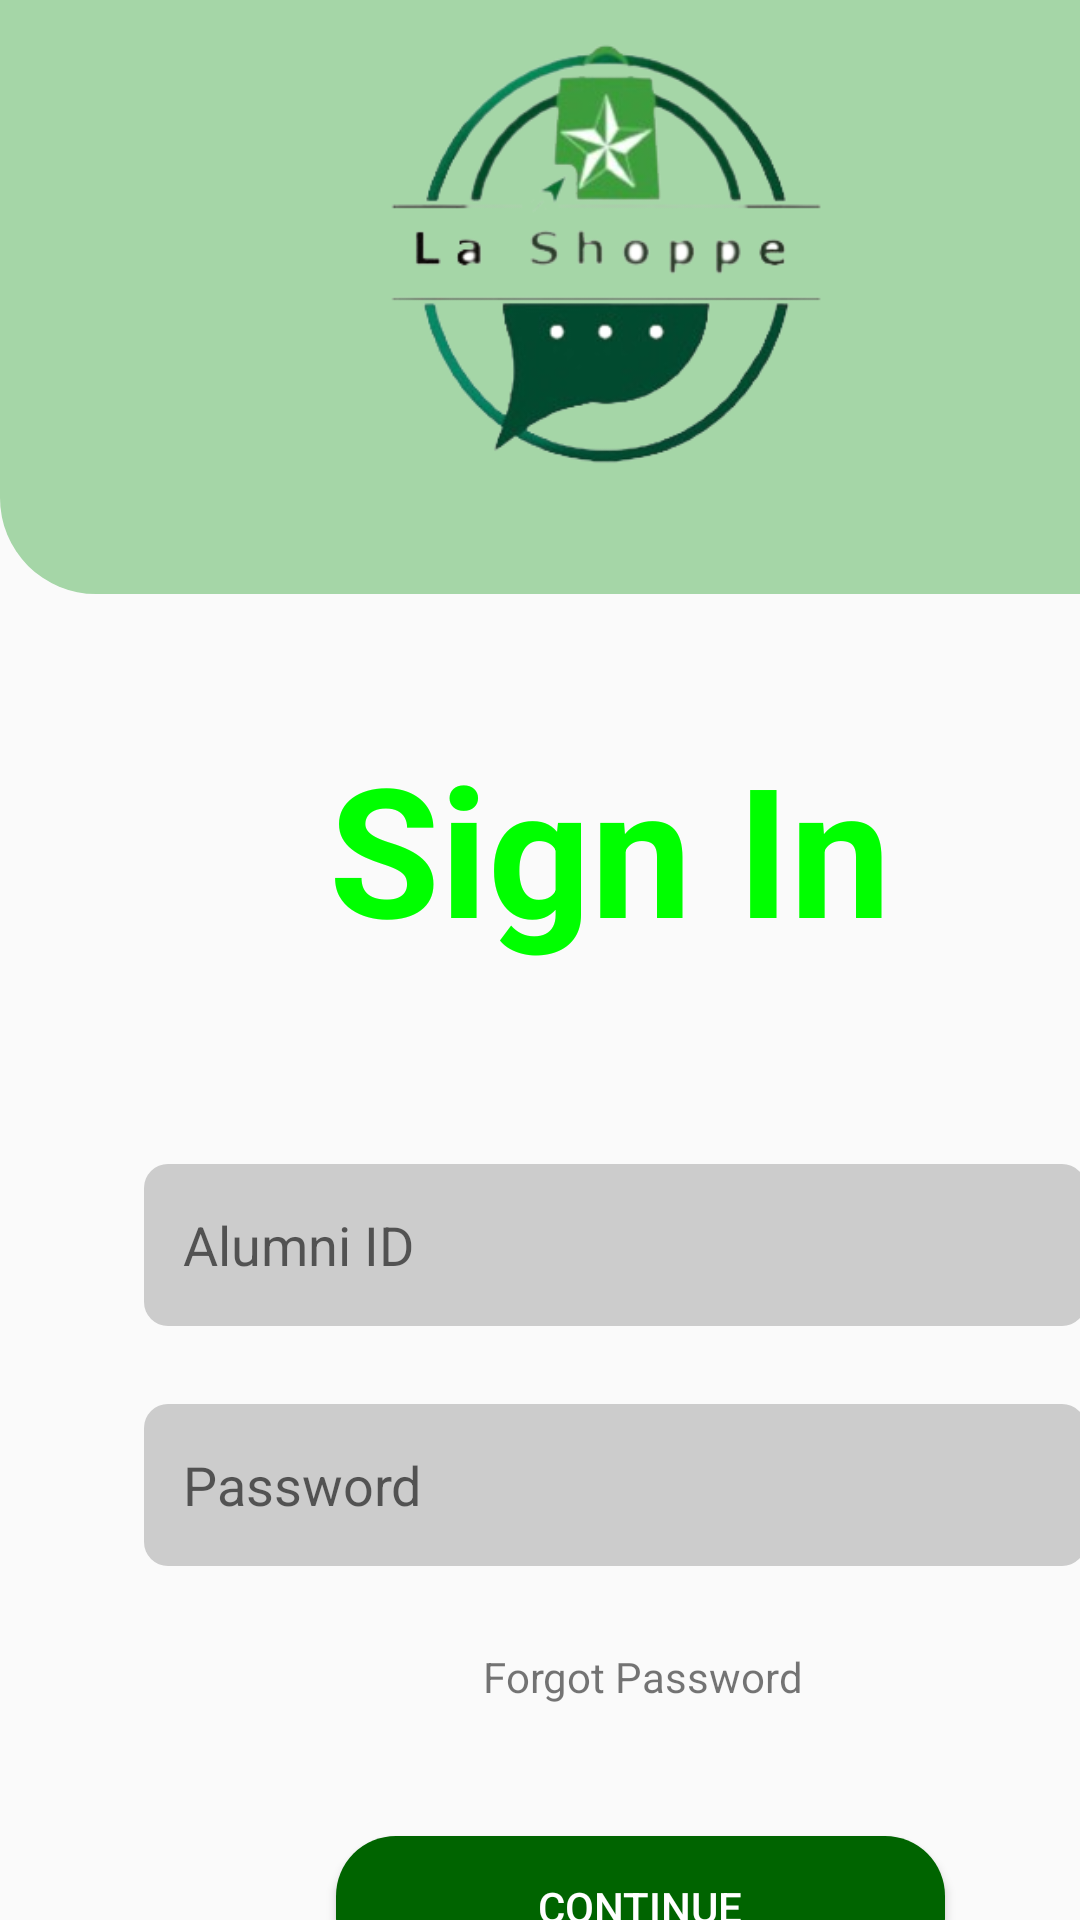

This screen was rendered from an Android layout file. Write that file and the resources it references.
<!-- AndroidManifest.xml: application theme Theme.LaShoppe -->
<!-- res/layout/activity_login_alumni.xml -->
<?xml version="1.0" encoding="utf-8"?>
<androidx.constraintlayout.widget.ConstraintLayout xmlns:android="http://schemas.android.com/apk/res/android"
    xmlns:app="http://schemas.android.com/apk/res-auto"
    xmlns:tools="http://schemas.android.com/tools"
    android:layout_width="match_parent"
    android:layout_height="match_parent"
    tools:context=".loginAlumni">

    <FrameLayout
        android:layout_width="409dp"
        android:layout_height="198dp"
        android:background="@drawable/rounded_bottom_background"
        app:layout_constraintStart_toStartOf="parent"
        app:layout_constraintTop_toTopOf="parent" />

    <ImageView
        android:id="@+id/imageView"
        android:layout_width="187dp"
        android:layout_height="163dp"
        android:layout_marginStart="112dp"
        android:layout_marginTop="4dp"
        app:layout_constraintStart_toStartOf="parent"
        app:layout_constraintTop_toTopOf="parent"
        app:srcCompat="@drawable/logo" />

    <TextView
        android:id="@+id/logoname"
        android:layout_width="159dp"
        android:layout_height="0dp"
        android:layout_marginStart="60dp"
        android:layout_marginTop="692dp"
        android:gravity="center"
        android:text="Don't have an account?"
        app:layout_constraintStart_toStartOf="parent"
        app:layout_constraintTop_toTopOf="parent" />

    <TextView
        android:id="@+id/textView_forgotpass"
        android:layout_width="196dp"
        android:layout_height="30dp"
        android:layout_marginStart="116dp"
        android:layout_marginTop="544dp"
        android:gravity="center"
        android:text="Forgot Password"
        app:layout_constraintStart_toStartOf="parent"
        app:layout_constraintTop_toTopOf="parent" />

    <TextView
        android:id="@+id/textView3"
        android:layout_width="123dp"
        android:layout_height="18dp"
        android:layout_marginStart="232dp"
        android:layout_marginTop="692dp"
        android:gravity="center"
        android:text="Sign Up here"
        app:layout_constraintStart_toStartOf="parent"
        app:layout_constraintTop_toTopOf="parent" />

    <TextView
        android:id="@+id/textView4"
        android:layout_width="247dp"
        android:layout_height="85dp"
        android:layout_marginStart="80dp"
        android:layout_marginTop="240dp"
        android:gravity="center"
        android:text="Sign In"
        android:textColor="#00FF00"
        android:textSize="60sp"
        android:textStyle="bold"
        app:layout_constraintStart_toStartOf="parent"
        app:layout_constraintTop_toTopOf="parent" />

    <EditText
        android:id="@+id/idNum"
        android:layout_width="314dp"
        android:layout_height="54dp"
        android:layout_marginStart="48dp"
        android:layout_marginTop="388dp"
        android:background="@drawable/rounded_gray_background"
        android:hint="   Alumni ID"
        app:layout_constraintStart_toStartOf="parent"
        app:layout_constraintTop_toTopOf="parent" />

    <EditText
        android:id="@+id/pass"
        android:layout_width="314dp"
        android:layout_height="54dp"
        android:layout_marginStart="48dp"
        android:layout_marginTop="468dp"
        android:background="@drawable/rounded_gray_background"
        android:hint="   Password"
        app:layout_constraintStart_toStartOf="parent"
        app:layout_constraintTop_toTopOf="parent" />

    <Button
        android:id="@+id/button_student"
        android:layout_width="203dp"
        android:layout_height="47dp"
        android:layout_marginStart="112dp"
        android:layout_marginTop="612dp"
        android:background="@drawable/round_green_button"
        android:text="Continue"
        android:textColor="#FFFFFF"
        app:layout_constraintStart_toStartOf="parent"
        app:layout_constraintTop_toTopOf="parent" />
</androidx.constraintlayout.widget.ConstraintLayout>
<!-- resources referenced by this layout -->
<resources>
  <!-- drawable logo: png bitmap (drawable, 48677 bytes) -->
  <!-- drawable round_green_button (drawable) -->
  <?xml version="1.0" encoding="utf-8"?>
  <shape xmlns:android="http://schemas.android.com/apk/res/android">
      android:shape="rectangle">
      <corners android:radius="20dp" />
      <solid android:color="	#006400" />
  </shape>
  <!-- drawable rounded_bottom_background (drawable) -->
  <?xml version="1.0" encoding="utf-8"?>
  <shape xmlns:android="http://schemas.android.com/apk/res/android">
      android:shape="rectangle">
      <corners android:topLeftRadius="0dp"
          android:topRightRadius="0dp"
          android:bottomLeftRadius="32dp"
          android:bottomRightRadius="32dp"/>
      <solid android:color="#A5D6A7"/> 
  </shape>
  <!-- drawable rounded_gray_background (drawable) -->
  <?xml version="1.0" encoding="utf-8"?>
  <shape xmlns:android="http://schemas.android.com/apk/res/android">
      android:shape="rectangle">
      <corners android:radius="8dp" /> 
      <solid android:color="#CCCCCC" /> 
  </shape>
  <style name="Theme.LaShoppe" parent="Base.Theme.LaShoppe" />
  <style name="Base.Theme.LaShoppe" parent="Theme.AppCompat.Light.NoActionBar">
          
          
      </style>
</resources>
